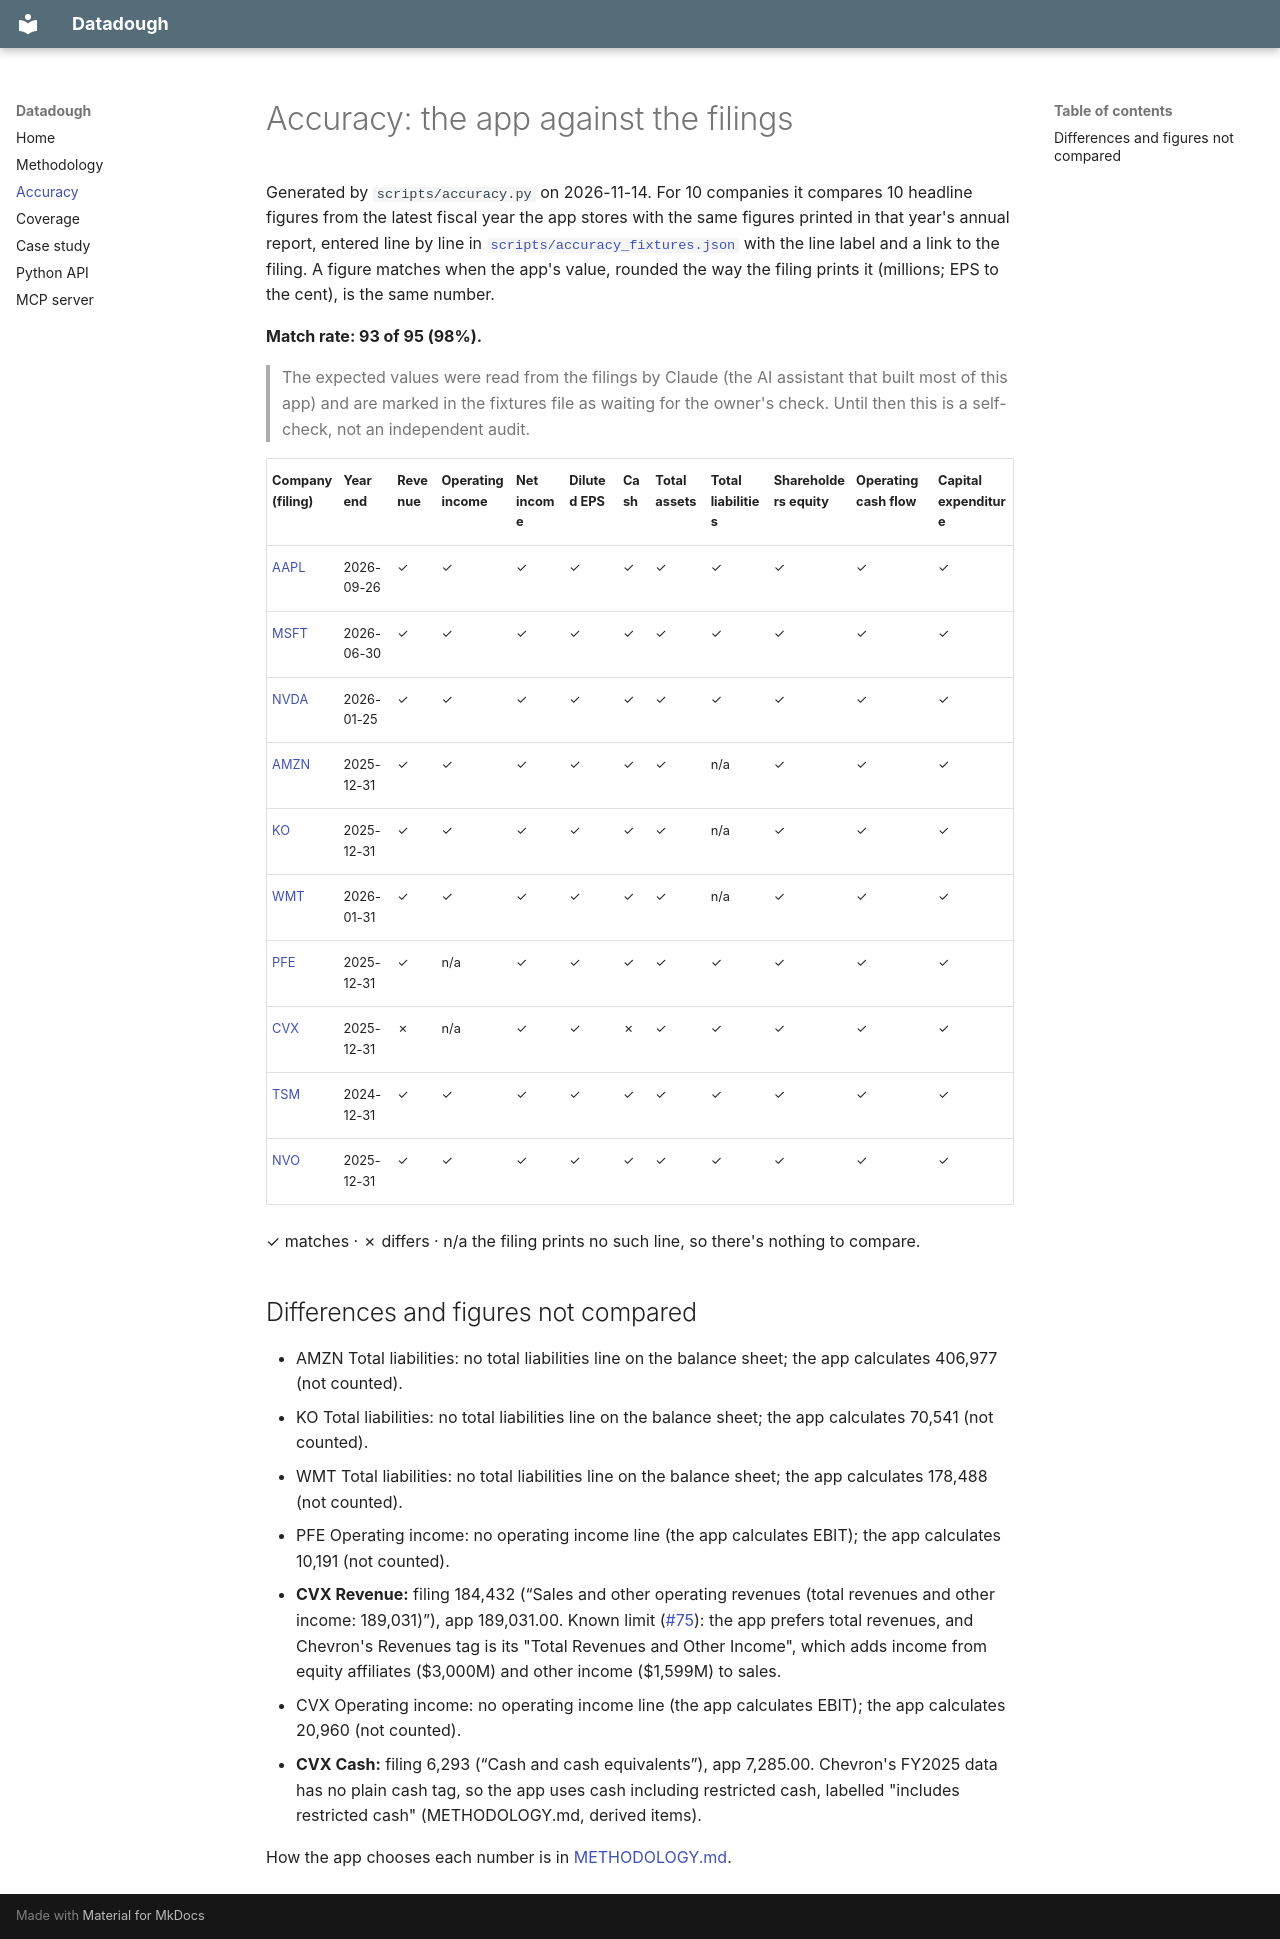

repository: VedantParashar/datadough · page: ACCURACY/index.html · generator: mkdocs

# Accuracy: the app against the filings

Generated by `scripts/accuracy.py` on 2026-11-14. For 10 companies it compares 10 headline
figures from the latest fiscal year the app stores with the same figures printed in that year's annual
report, entered line by line in [`scripts/accuracy_fixtures.json`](https://github.com/VedantParashar/finance-analyzer/blob/master/scripts/accuracy_fixtures.json)
with the line label and a link to the filing. A figure matches when the app's value, rounded the way
the filing prints it (millions; EPS to the cent), is the same number.

**Match rate: 93 of 95 (98%).**

> The expected values were read from the filings by Claude (the AI assistant that built most of this
> app) and are marked in the fixtures file as waiting for the owner's check. Until then this is a
> self-check, not an independent audit.

| Company (filing) | Year end | Revenue | Operating income | Net income | Diluted EPS | Cash | Total assets | Total liabilities | Shareholders equity | Operating cash flow | Capital expenditure |
|---|---|---|---|---|---|---|---|---|---|---|---|
| [AAPL](https://www.sec.gov/Archives/edgar/data/320193/000032019326000026/0000320193-26-000026-index.htm) | 2026-09-26 | ✓ | ✓ | ✓ | ✓ | ✓ | ✓ | ✓ | ✓ | ✓ | ✓ |
| [MSFT](https://www.sec.gov/Archives/edgar/data/789019/000119312526323660/0001193125-26-323660-index.htm) | 2026-06-30 | ✓ | ✓ | ✓ | ✓ | ✓ | ✓ | ✓ | ✓ | ✓ | ✓ |
| [NVDA](https://www.sec.gov/Archives/edgar/data/1045810/000104581026000021/0001045810-26-000021-index.htm) | 2026-01-25 | ✓ | ✓ | ✓ | ✓ | ✓ | ✓ | ✓ | ✓ | ✓ | ✓ |
| [AMZN](https://www.sec.gov/Archives/edgar/data/1018724/000101872426000004/0001018724-26-000004-index.htm) | 2025-12-31 | ✓ | ✓ | ✓ | ✓ | ✓ | ✓ | n/a | ✓ | ✓ | ✓ |
| [KO](https://www.sec.gov/Archives/edgar/data/21344/000162828026010047/0001628280-26-010047-index.htm) | 2025-12-31 | ✓ | ✓ | ✓ | ✓ | ✓ | ✓ | n/a | ✓ | ✓ | ✓ |
| [WMT](https://www.sec.gov/Archives/edgar/data/104169/000010416926000055/0000104169-26-000055-index.htm) | 2026-01-31 | ✓ | ✓ | ✓ | ✓ | ✓ | ✓ | n/a | ✓ | ✓ | ✓ |
| [PFE](https://www.sec.gov/Archives/edgar/data/78003/000007800326000026/0000078003-26-000026-index.htm) | 2025-12-31 | ✓ | n/a | ✓ | ✓ | ✓ | ✓ | ✓ | ✓ | ✓ | ✓ |
| [CVX](https://www.sec.gov/Archives/edgar/data/93410/000009341026000078/0000093410-26-000078-index.htm) | 2025-12-31 | ✗ | n/a | ✓ | ✓ | ✗ | ✓ | ✓ | ✓ | ✓ | ✓ |
| [TSM](https://www.sec.gov/Archives/edgar/data/1046179/000119312525083423/0001193125-25-083423-index.htm) | 2024-12-31 | ✓ | ✓ | ✓ | ✓ | ✓ | ✓ | ✓ | ✓ | ✓ | ✓ |
| [NVO](https://www.sec.gov/Archives/edgar/data/353278/000035327826000012/0000353278-26-000012-index.htm) | 2025-12-31 | ✓ | ✓ | ✓ | ✓ | ✓ | ✓ | ✓ | ✓ | ✓ | ✓ |

✓ matches · ✗ differs · n/a the filing prints no such line, so there's nothing to compare.

## Differences and figures not compared

- AMZN Total liabilities: no total liabilities line on the balance sheet; the app calculates 406,977 (not counted).
- KO Total liabilities: no total liabilities line on the balance sheet; the app calculates 70,541 (not counted).
- WMT Total liabilities: no total liabilities line on the balance sheet; the app calculates 178,488 (not counted).
- PFE Operating income: no operating income line (the app calculates EBIT); the app calculates 10,191 (not counted).
- **CVX Revenue:** filing 184,432 (“Sales and other operating revenues (total revenues and other income: 189,031)”), app 189,031.00. Known limit ([#75](https://github.com/VedantParashar/finance-analyzer/issues/75)): the app prefers total revenues, and Chevron's Revenues tag is its "Total Revenues and Other Income", which adds income from equity affiliates ($3,000M) and other income ($1,599M) to sales.
- CVX Operating income: no operating income line (the app calculates EBIT); the app calculates 20,960 (not counted).
- **CVX Cash:** filing 6,293 (“Cash and cash equivalents”), app 7,285.00. Chevron's FY2025 data has no plain cash tag, so the app uses cash including restricted cash, labelled "includes restricted cash" (METHODOLOGY.md, derived items).

How the app chooses each number is in [METHODOLOGY.md](METHODOLOGY.md).
